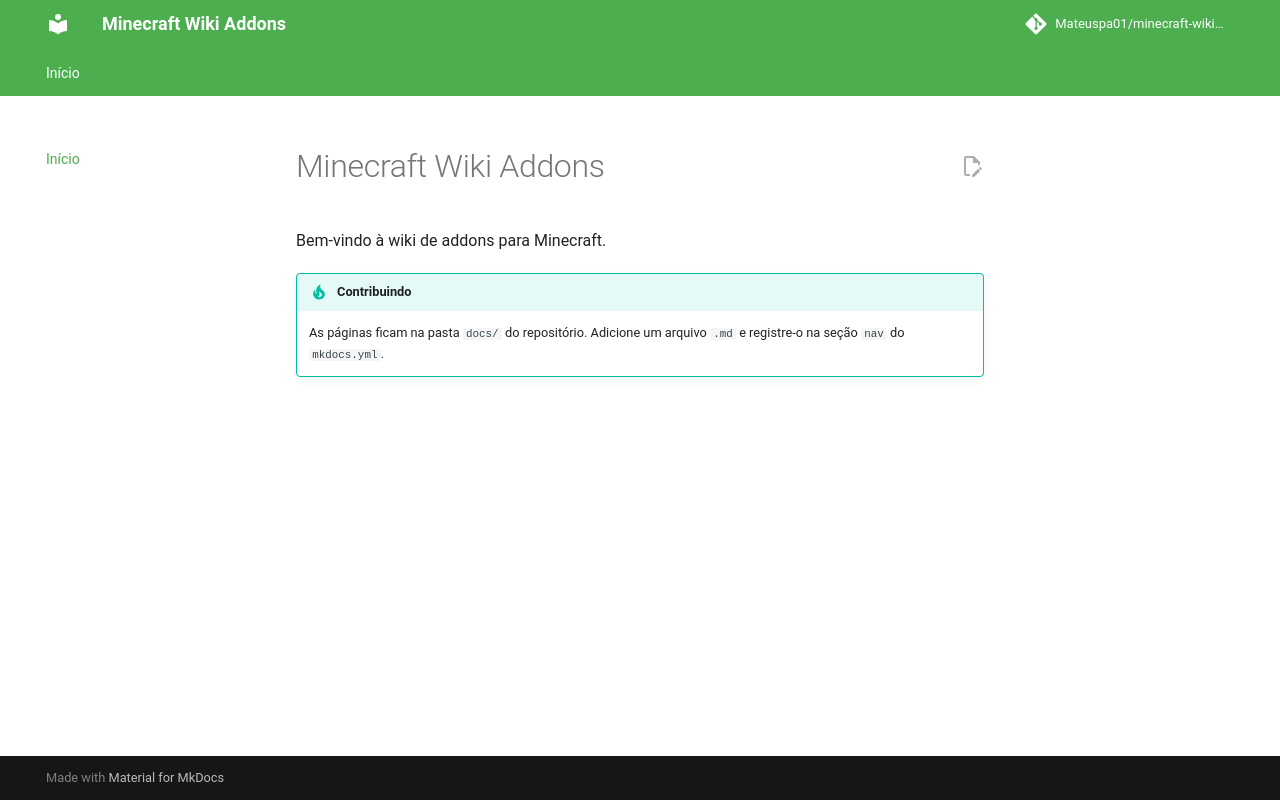

repository: Mateuspa01/minecraft-wiki-addons · page: index.html · generator: mkdocs

# minecraft-wiki-addons
